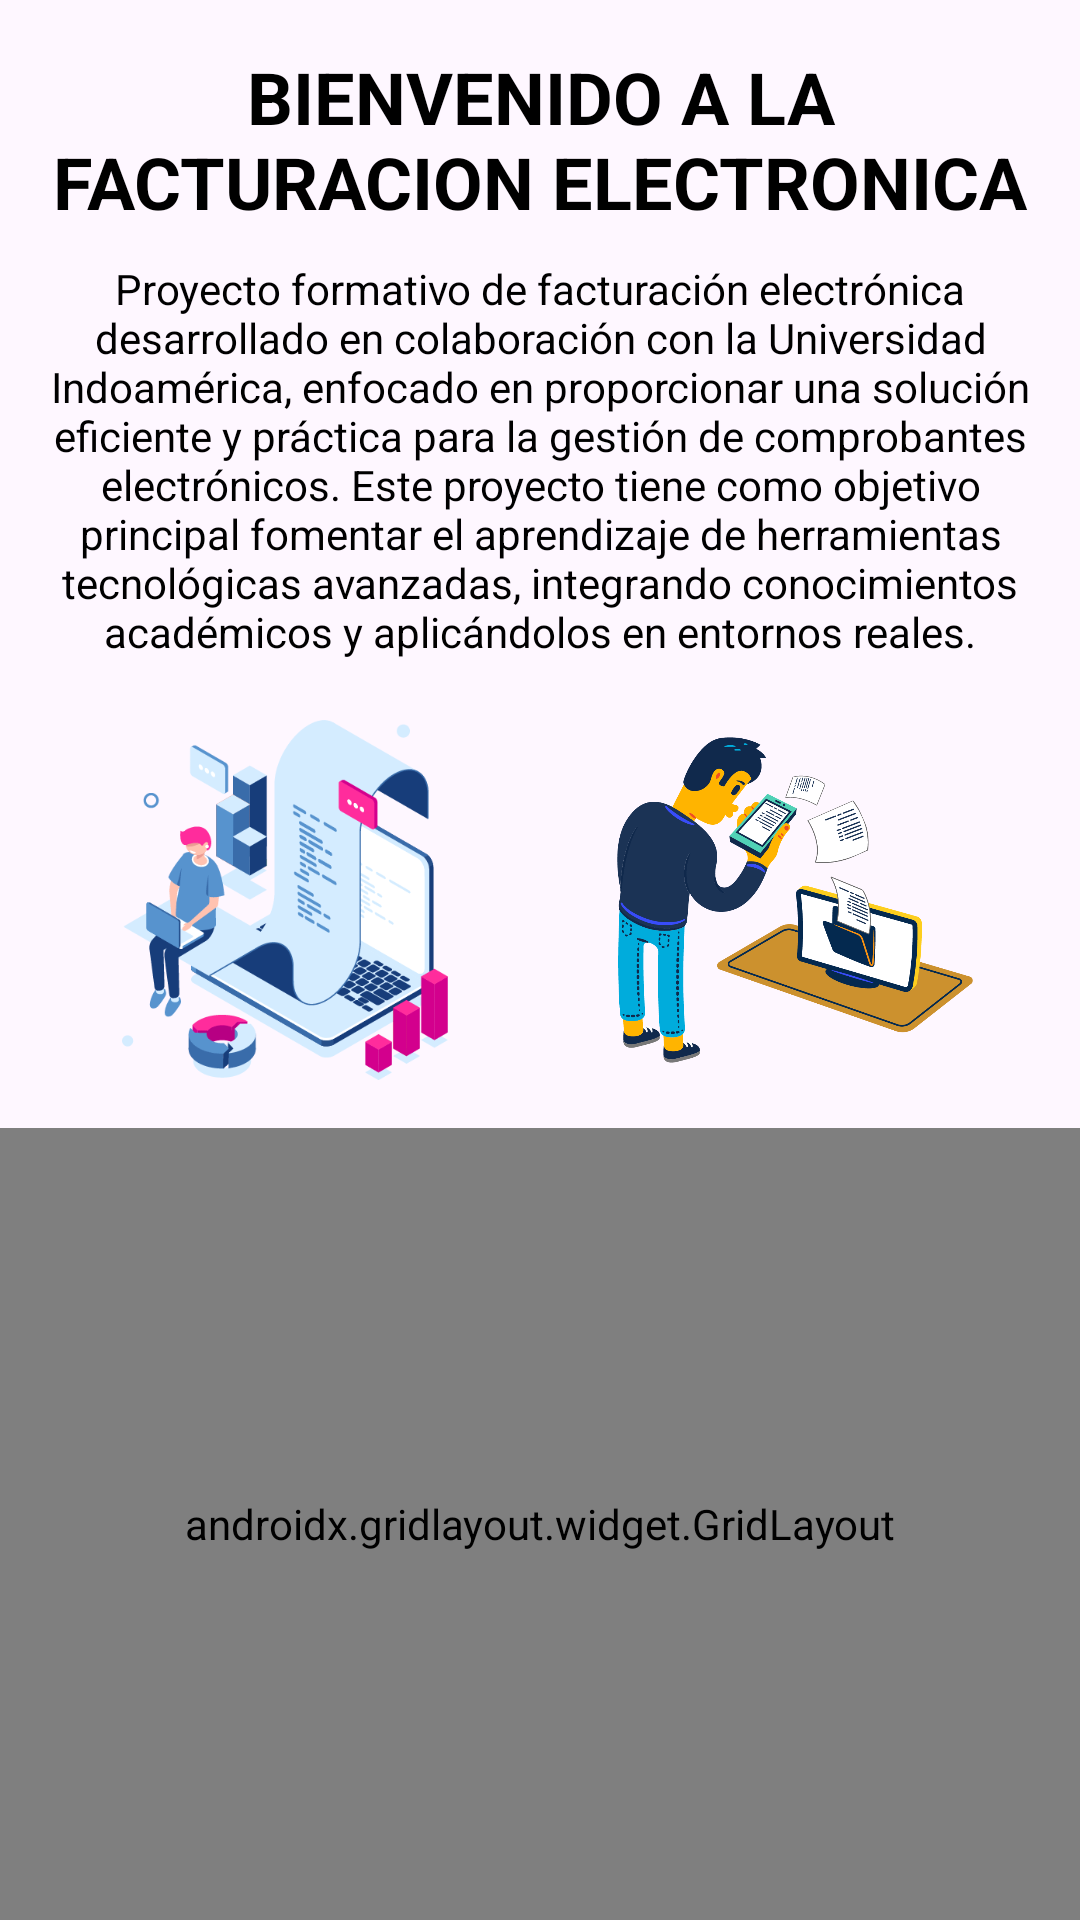

Here is an Android app screen rendered from its layout file. Give the layout XML and the strings, colors and styles it references.
<!-- AndroidManifest.xml: application theme Theme.Utifact -->
<!-- res/layout/activity_main.xml -->
<?xml version="1.0" encoding="utf-8"?>
<androidx.appcompat.widget.LinearLayoutCompat xmlns:android="http://schemas.android.com/apk/res/android"
    xmlns:app="http://schemas.android.com/apk/res-auto"
    xmlns:tools="http://schemas.android.com/tools"
    android:id="@+id/main"
    android:layout_width="match_parent"
    android:layout_height="match_parent"
    android:gravity = "top"
    android:orientation="vertical"
    tools:context=".ui.MainActivity">

    <LinearLayout
        android:layout_width="wrap_content"
        android:layout_height="wrap_content"
        android:orientation="vertical"
        android:gravity="center_horizontal"
        android:padding="16dp">

        <TextView
            android:id="@+id/Bienvenida"
            android:layout_width="wrap_content"
            android:layout_height="wrap_content"
            android:text="@string/bienfact"
            android:textAlignment="center"
            android:textAllCaps="true"
            android:textSize="24sp"
            android:textColor="@color/black"
            android:textStyle="bold" />

        <TextView
            android:id="@+id/textView"
            android:layout_width="wrap_content"
            android:layout_height="wrap_content"
            android:text="@string/factudetails"
            android:textAlignment="center"
            android:textColor="@color/black"
            android:layout_marginTop="10dp"/>

        <LinearLayout
            android:layout_width="wrap_content"
            android:layout_height="wrap_content"
            android:orientation="horizontal"
            android:gravity="center"
            android:layout_marginTop="20dp">

            <ImageView
                android:id="@+id/imageView3"
                android:layout_width="150dp"
                android:layout_height="120dp"
                android:contentDescription="@string/img1"
                android:src="@drawable/img_factu_des2"
                android:layout_marginEnd="20sp"/>

            <ImageView
                android:id="@+id/imageView2"
                android:layout_width="150dp"
                android:layout_height="120dp"
                android:src="@drawable/img_factu_des1"
                android:contentDescription="@string/img1"/>
        </LinearLayout>

    </LinearLayout>

    <androidx.gridlayout.widget.GridLayout
        android:layout_width="match_parent"
        android:layout_height="match_parent"
        app:columnCount="2"
        app:useDefaultMargins="true"/>
</androidx.appcompat.widget.LinearLayoutCompat>
<!-- resources referenced by this layout -->
<resources>
  <color name="black">#FF000000</color>
  <!-- drawable img_factu_des1: webp bitmap (drawable, 36684 bytes) -->
  <!-- drawable img_factu_des2: png bitmap (drawable, 17706 bytes) -->
  <string name="bienfact">Bienvenido a la facturacion electronica</string>
  <string name="factudetails">
      Proyecto formativo de facturación electrónica desarrollado en colaboración con la Universidad Indoamérica, enfocado en proporcionar una solución eficiente y práctica para la gestión de comprobantes electrónicos. Este proyecto tiene como objetivo principal fomentar el aprendizaje de herramientas tecnológicas avanzadas, integrando conocimientos académicos y aplicándolos en entornos reales.
  </string>
  <string name="img1">img1</string>
  <style name="Theme.Utifact" parent="Base.Theme.Utifact" />
  <style name="Base.Theme.Utifact" parent="Theme.Material3.DayNight.NoActionBar">
          
          <item name="colorPrimary">@color/purple</item>
          <item name="colorOnPrimary">@color/white</item>
          <item name="colorSecondary">@color/purple</item>
          <item name="colorOnSecondary">@color/white</item>
          <item name="colorSurface">@color/white</item>
          <item name="colorOnSurface">@color/black</item>
          <item name="colorError">@color/red</item>
          <item name="colorOnError">@color/white</item>
          <item name="android:textColorTertiary">@color/white</item>
          <item name="android:statusBarColor">@color/purple</item>
          <item name="android:textColorSecondary">@color/white</item>
      </style>
  <color name="purple">#502084</color>
  <color name="white">#FFFFFFFF</color>
  <color name="red">#FFFF0000</color>
</resources>
